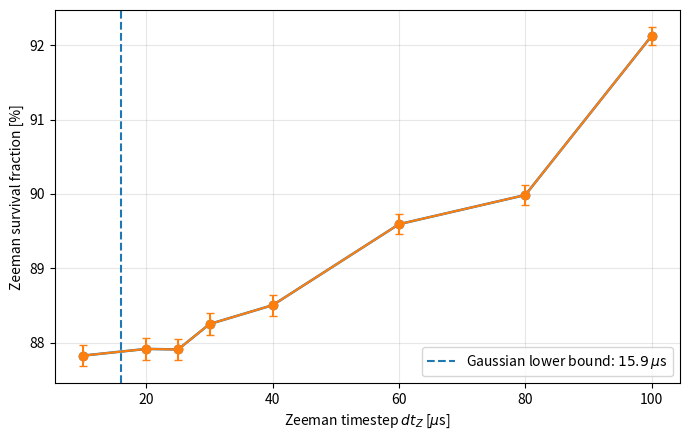

The script that saved this image:
import numpy as np
import matplotlib.pyplot as plt

if __name__ == "__main__":
    dt_us = np.array([100, 80, 60, 40, 30, 25, 20, 10])

    zeeman_survivors = np.array([
        46062,
        44993,
        44797,
        44253,
        44126,
        43955,
        43959,
        43914,
    ])

    N_initial = 50000

    survival_fraction = zeeman_survivors / N_initial
    survival_percent = 100 * survival_fraction


    # Sort by increasing dt for plotting
    order = np.argsort(dt_us)

    dt_us = dt_us[order]
    zeeman_survivors = zeeman_survivors[order]
    survival_percent = survival_percent[order]


    fig, ax = plt.subplots(figsize=(7, 4.5))

    ax.plot(
        dt_us,
        survival_percent,
        marker="o",
        linewidth=1.8,
    )

    ax.axvline(
        15.9,
        linestyle="--",
        linewidth=1.5,
        label=r"Gaussian lower bound: $15.9\,\mu$s",
    )

    ax.legend()

    p = zeeman_survivors / N_initial
    sigma_p = np.sqrt(p * (1 - p) / N_initial)

    ax.errorbar(
        dt_us,
        100 * p,
        yerr=100 * sigma_p,
        marker="o",
        capsize=3,
    )

    ax.set_xlabel(r"Zeeman timestep $dt_Z$ [$\mu$s]")
    ax.set_ylabel("Zeeman survival fraction [%]")

    ax.grid(alpha=0.3)

    fig.tight_layout()
    plt.show()
